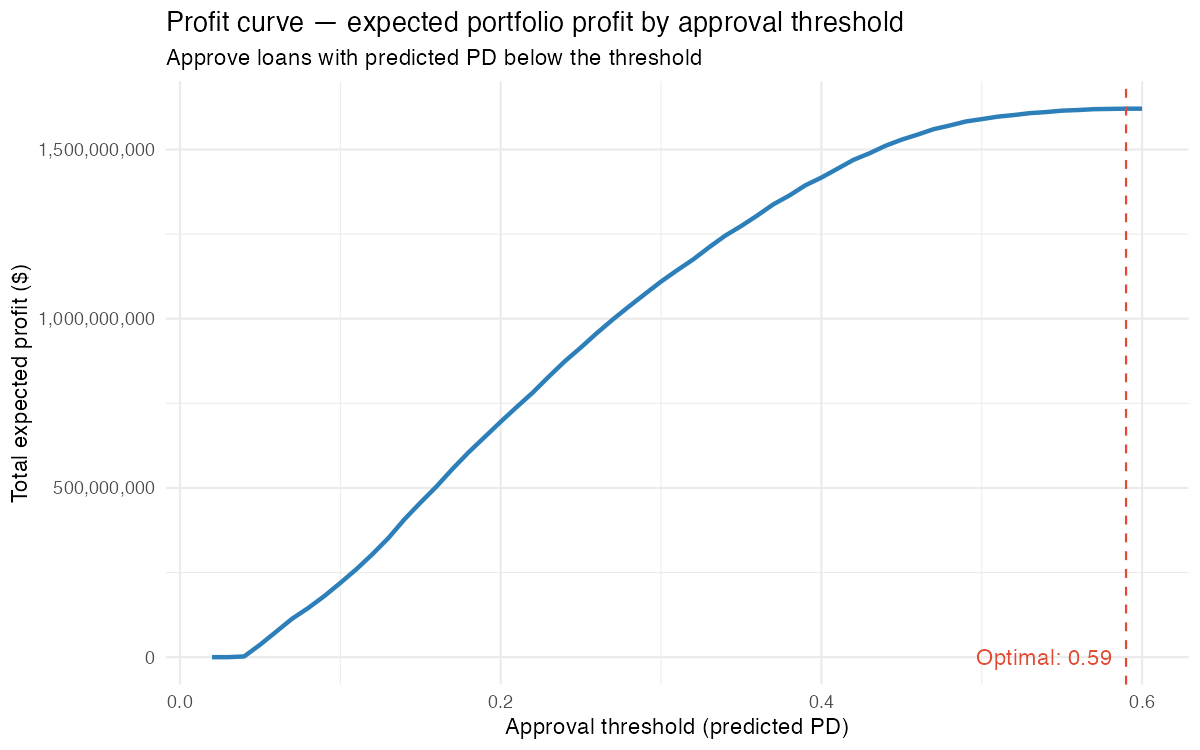

The data file committed next to this chart (first rows):
threshold, n_approved, approval_rate, total_expected_profit, total_expected_loss, actual_default_rate_approved
0.02, 0, 0, 0, 0, NA
0.03, 0, 0, 0, 0, NA
0.04, 1308, 0.003239, 2106020, 215385, 0.04052
0.05, 16983, 0.04206, 36986188, 4533916, 0.03874
0.06, 32647, 0.08085, 75384617, 10229899, 0.04521
0.07, 48601, 0.1204, 113840868, 16967853, 0.04936
0.08, 61966, 0.1535, 145334320, 22916666, 0.05477
0.09, 75103, 0.186, 180457326, 29615435, 0.05956
0.1, 89049, 0.2205, 219396075, 37368070, 0.06501
0.11, 102939, 0.2549, 259894981, 46020848, 0.07111
0.12, 118746, 0.2941, 304267934, 56295781, 0.07746
0.13, 134326, 0.3327, 352157467, 67707256, 0.08299
0.14, 152336, 0.3773, 407371074, 81780381, 0.08888
0.15, 167074, 0.4138, 456826329, 94958659, 0.094
0.16, 181447, 0.4494, 504406286, 108500369, 0.09897
0.17, 196468, 0.4866, 556497871, 123641571, 0.1041
0.18, 209486, 0.5188, 605379330, 138382331, 0.1088
0.19, 221158, 0.5477, 650398476, 151929224, 0.1133
0.2, 232924, 0.5769, 695501750, 166817808, 0.1173
0.21, 244117, 0.6046, 739257145, 181224369, 0.1214
0.22, 254593, 0.6305, 781795850, 195853657, 0.1253
0.23, 265652, 0.6579, 828905231, 212061143, 0.1294
0.24, 275623, 0.6826, 874242593, 228207701, 0.1333
0.25, 284559, 0.7047, 915044804, 243278762, 0.1369
0.26, 293868, 0.7278, 957663507, 259384607, 0.1407
0.27, 302208, 0.7485, 998085467, 275033167, 0.1441
0.28, 310105, 0.768, 1036256896, 290497724, 0.1473
0.29, 317262, 0.7857, 1073198433, 305674702, 0.1504
0.3, 323910, 0.8022, 1109759948, 320952474, 0.1532
0.31, 330174, 0.8177, 1143149245, 334917977, 0.156
0.32, 335939, 0.832, 1174978721, 348796739, 0.1586
0.33, 342124, 0.8473, 1211123358, 364569968, 0.1615
0.34, 347779, 0.8613, 1245350055, 379330869, 0.1642
0.35, 352543, 0.8731, 1273954161, 392754302, 0.1667
0.36, 357179, 0.8846, 1304915319, 406623809, 0.1689
0.37, 361707, 0.8958, 1337922161, 421175477, 0.1711
0.38, 365827, 0.906, 1364013551, 434141647, 0.1734
0.39, 369826, 0.9159, 1394179657, 448242111, 0.1757
0.4, 372861, 0.9234, 1417069952, 459007539, 0.1773
0.41, 376517, 0.9325, 1443106188, 472097244, 0.1794
0.42, 380042, 0.9412, 1469409814, 485296687, 0.1815
0.43, 382906, 0.9483, 1488796804, 496159141, 0.1832
0.44, 385990, 0.956, 1511073353, 508496369, 0.1853
0.45, 388510, 0.9622, 1529043754, 519020562, 0.187
0.46, 390702, 0.9676, 1544008825, 528192127, 0.1885
0.47, 393027, 0.9734, 1560051434, 538396707, 0.1901
0.48, 394856, 0.9779, 1570865826, 545904214, 0.1915
0.49, 396567, 0.9822, 1582733297, 554116155, 0.1927
0.5, 397739, 0.9851, 1589774415, 559144130, 0.1936
0.51, 398897, 0.9879, 1597096214, 564636603, 0.1945
0.52, 399810, 0.9902, 1601769211, 568474378, 0.1953
0.53, 400782, 0.9926, 1607430675, 573557751, 0.1961
0.54, 401472, 0.9943, 1610552198, 576495907, 0.1967
0.55, 402300, 0.9963, 1614792852, 580766149, 0.1975
0.56, 402709, 0.9974, 1616626555, 582946493, 0.1979
0.57, 403335, 0.9989, 1619156322, 586022706, 0.1985
0.58, 403600, 0.9996, 1619947693, 587154986, 0.1988
0.59, 403774, 1, 1620634984, 588098465, 0.199
0.6, 403774, 1, 1620634984, 588098465, 0.199
